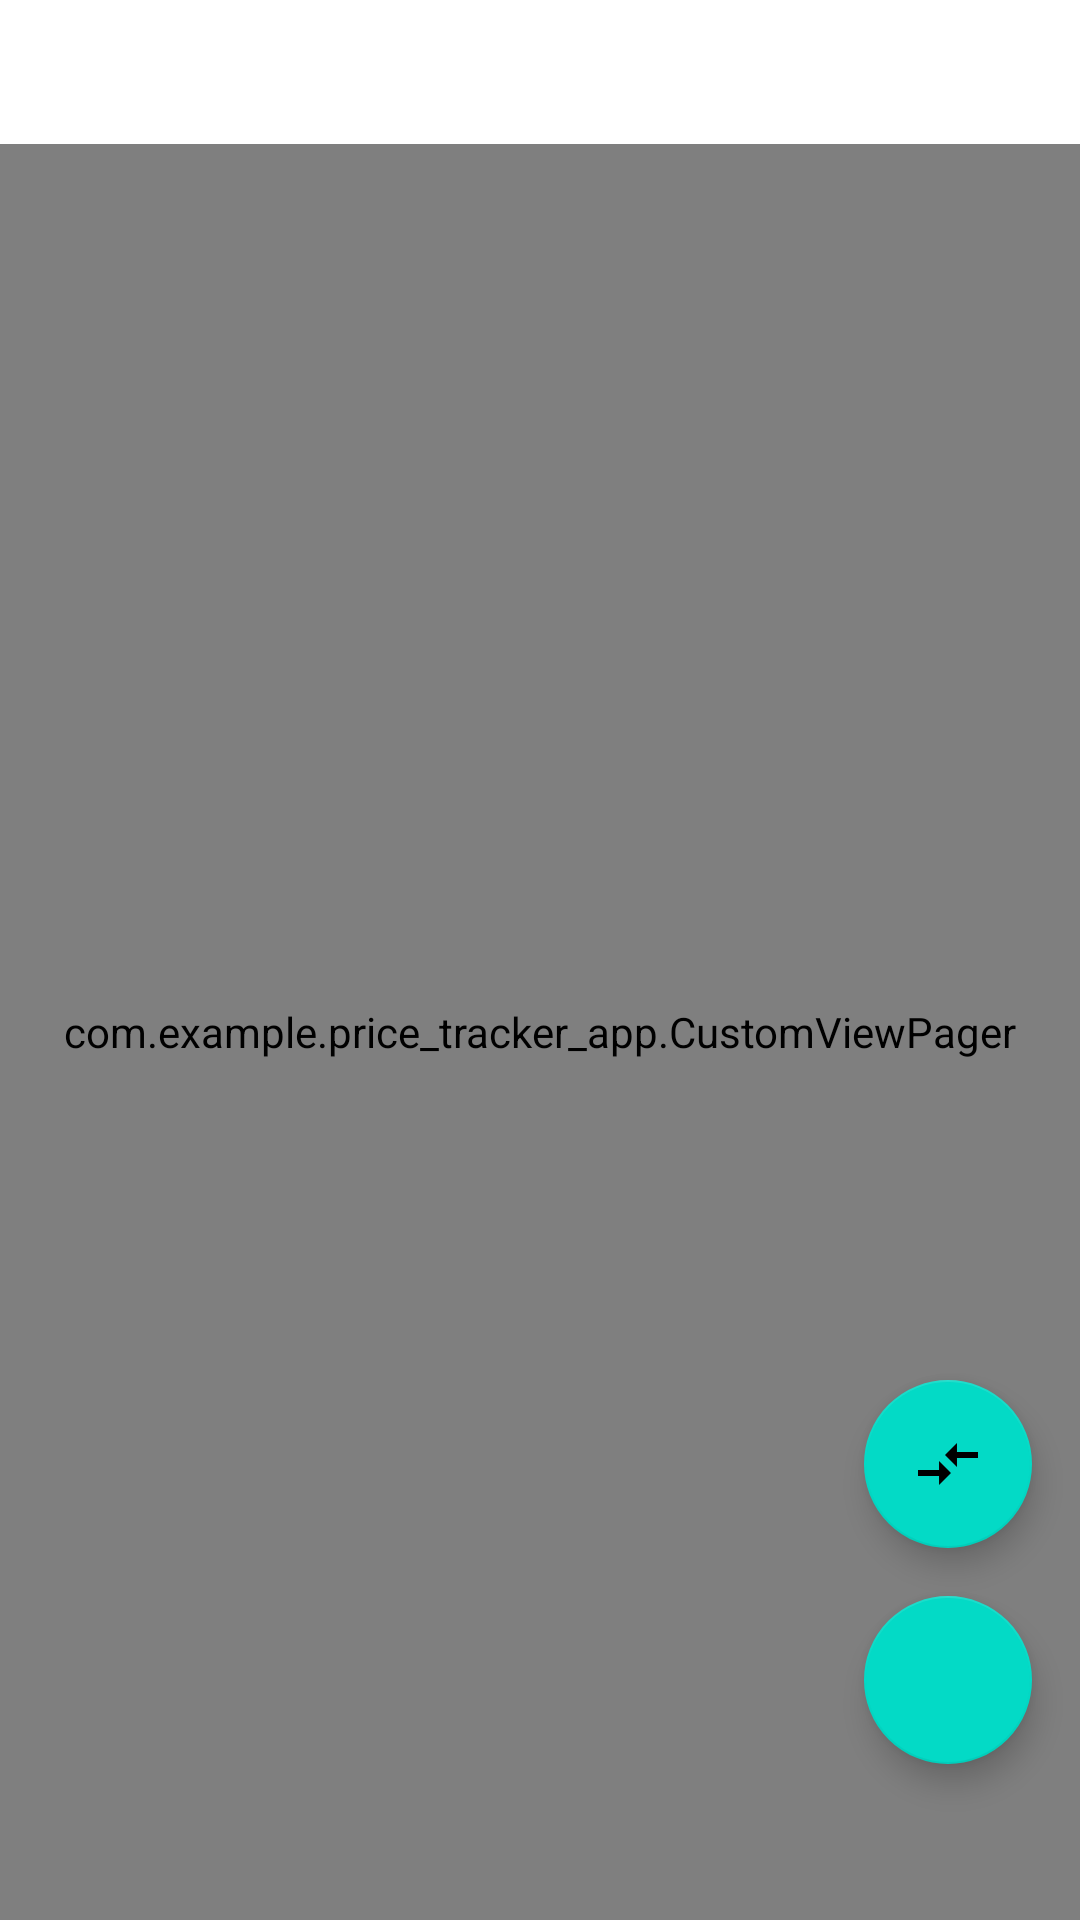

Layout XML and referenced resources for this Android screen:
<!-- AndroidManifest.xml: application theme Theme.Price_Tracker_App -->
<!-- res/layout/activity_search_tabs.xml -->
<?xml version="1.0" encoding="utf-8"?>
<androidx.constraintlayout.widget.ConstraintLayout xmlns:android="http://schemas.android.com/apk/res/android"
    xmlns:app="http://schemas.android.com/apk/res-auto"
    xmlns:tools="http://schemas.android.com/tools"
    android:layout_width="match_parent"
    android:layout_height="match_parent"
    tools:context=".SearchTabsActivity">

    <com.google.android.material.tabs.TabLayout
        android:id="@+id/search_tab_layout"
        app:tabIndicatorFullWidth="true"
        android:textAlignment="viewStart"
        app:tabMode="scrollable"
        android:layout_width="match_parent"
        android:layout_height="wrap_content"
        app:layout_constraintEnd_toEndOf="parent"
        app:layout_constraintStart_toStartOf="parent"
        app:layout_constraintTop_toTopOf="parent">
    </com.google.android.material.tabs.TabLayout>

    <com.example.price_tracker_app.CustomViewPager
        android:id="@+id/search_view_pager"
        android:layout_width="0dp"
        android:layout_height="0dp"
        app:layout_constraintBottom_toBottomOf="parent"
        app:layout_constraintEnd_toEndOf="parent"
        app:layout_constraintHorizontal_bias="0.0"
        app:layout_constraintStart_toStartOf="parent"
        app:layout_constraintTop_toBottomOf="@+id/search_tab_layout">

    </com.example.price_tracker_app.CustomViewPager>

    <com.google.android.material.floatingactionbutton.FloatingActionButton
        android:id="@+id/floatingActionButton_track"
        android:layout_width="wrap_content"
        android:layout_height="wrap_content"
        android:layout_marginEnd="16dp"
        android:layout_marginBottom="52dp"
        android:clickable="true"
        android:elevation="6dp"
        android:focusable="true"
        app:layout_constraintBottom_toBottomOf="parent"
        app:layout_constraintEnd_toEndOf="parent"
        app:srcCompat="@drawable/ic_baseline_favorite_24" />

    <com.google.android.material.floatingactionbutton.FloatingActionButton
        android:id="@+id/floatingActionButtonCompare"
        android:layout_width="wrap_content"
        android:layout_height="wrap_content"
        android:layout_marginEnd="16dp"
        android:layout_marginBottom="16dp"
        android:clickable="true"
        android:elevation="6dp"
        android:focusable="true"
        app:layout_constraintBottom_toTopOf="@+id/floatingActionButton_track"
        app:layout_constraintEnd_toEndOf="parent"
        app:srcCompat="@drawable/ic_baseline_compare_arrows_24" />

</androidx.constraintlayout.widget.ConstraintLayout>
<!-- resources referenced by this layout -->
<resources>
  <!-- drawable ic_baseline_compare_arrows_24 (drawable) -->
  <?xml version="1.0" encoding="utf-8"?>
  <vector xmlns:android="http://schemas.android.com/apk/res/android"
      android:width="24dp"
      android:height="24dp"
      android:viewportWidth="24"
      android:viewportHeight="24"
      android:tint="?attr/colorControlNormal">
      <path
          android:fillColor="@android:color/white"
          android:pathData="M9.01,14H2v2h7.01v3L13,15l-3.99,-4V14zM14.99,13v-3H22V8h-7.01V5L11,9L14.99,13z"/>
  </vector>
  <style name="Theme.Price_Tracker_App" parent="Base.Theme.Price_Tracker_App" />
  <style name="Base.Theme.Price_Tracker_App" parent="Theme.MaterialComponents.DayNight.DarkActionBar">
          
          
      </style>
</resources>
